Photos from the image-classification dataset "covid-detector" in the GitHub repository pranith0789/covid-detector. Its 2 classes are: negative, positive.

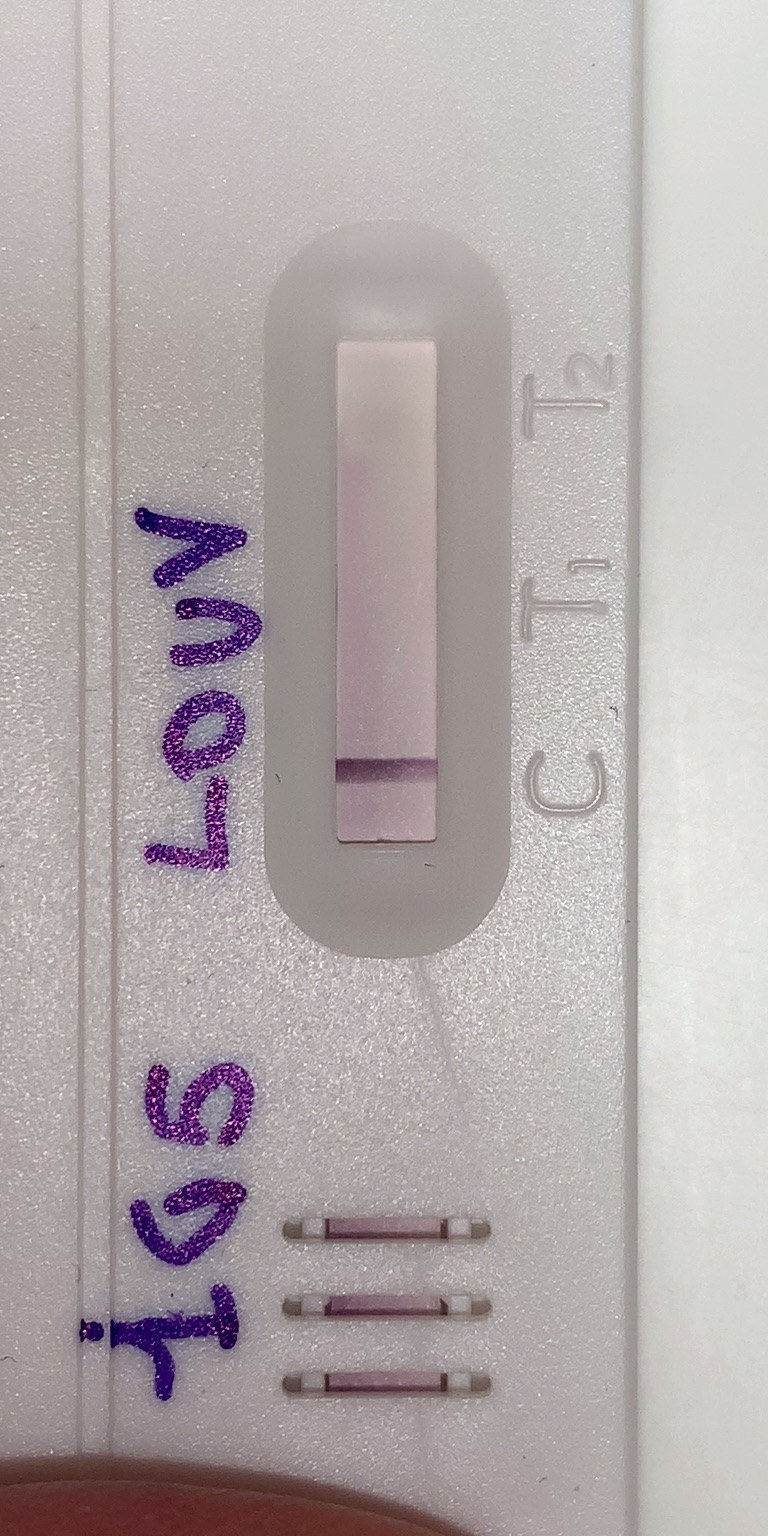
Label: negative

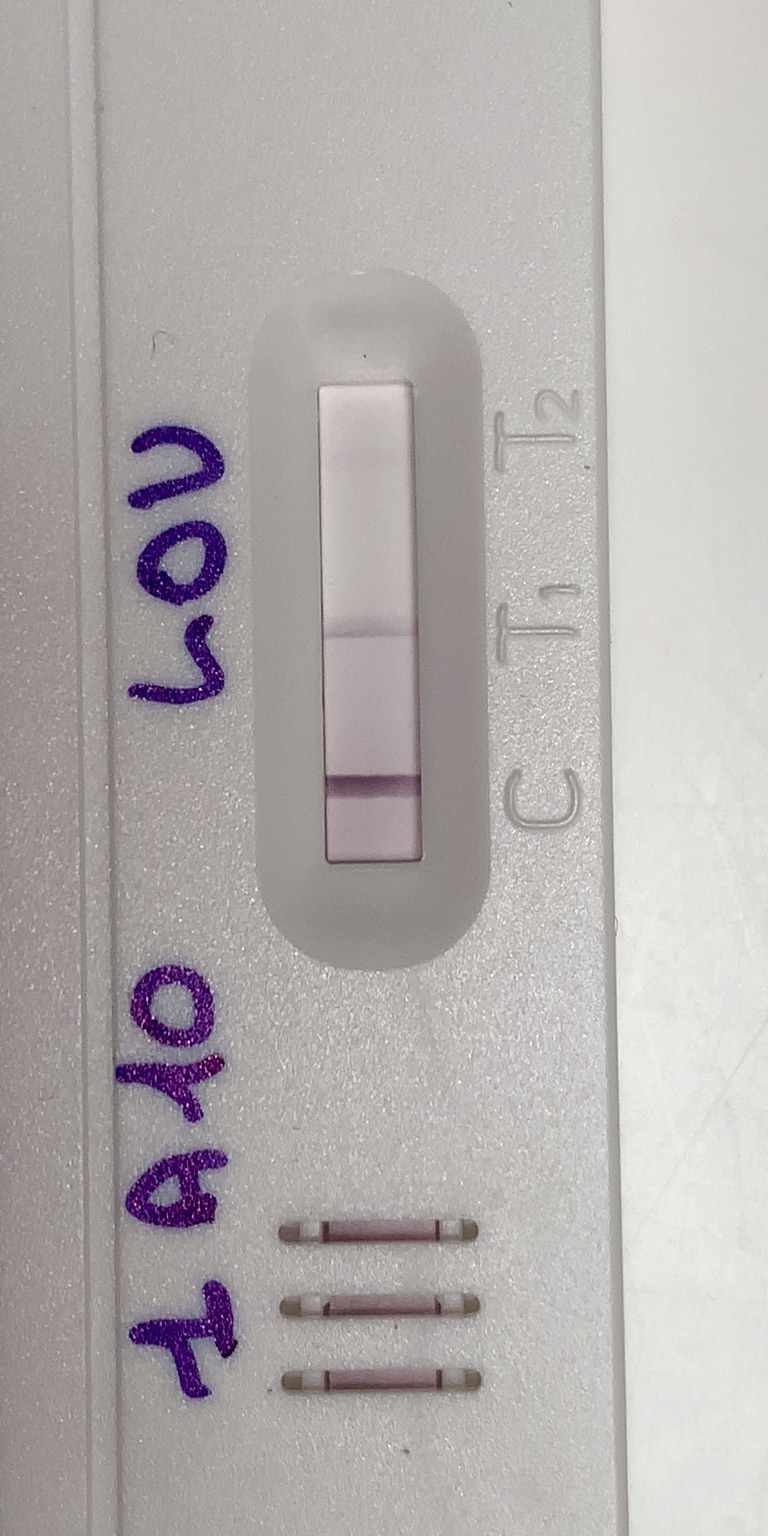
Label: positive

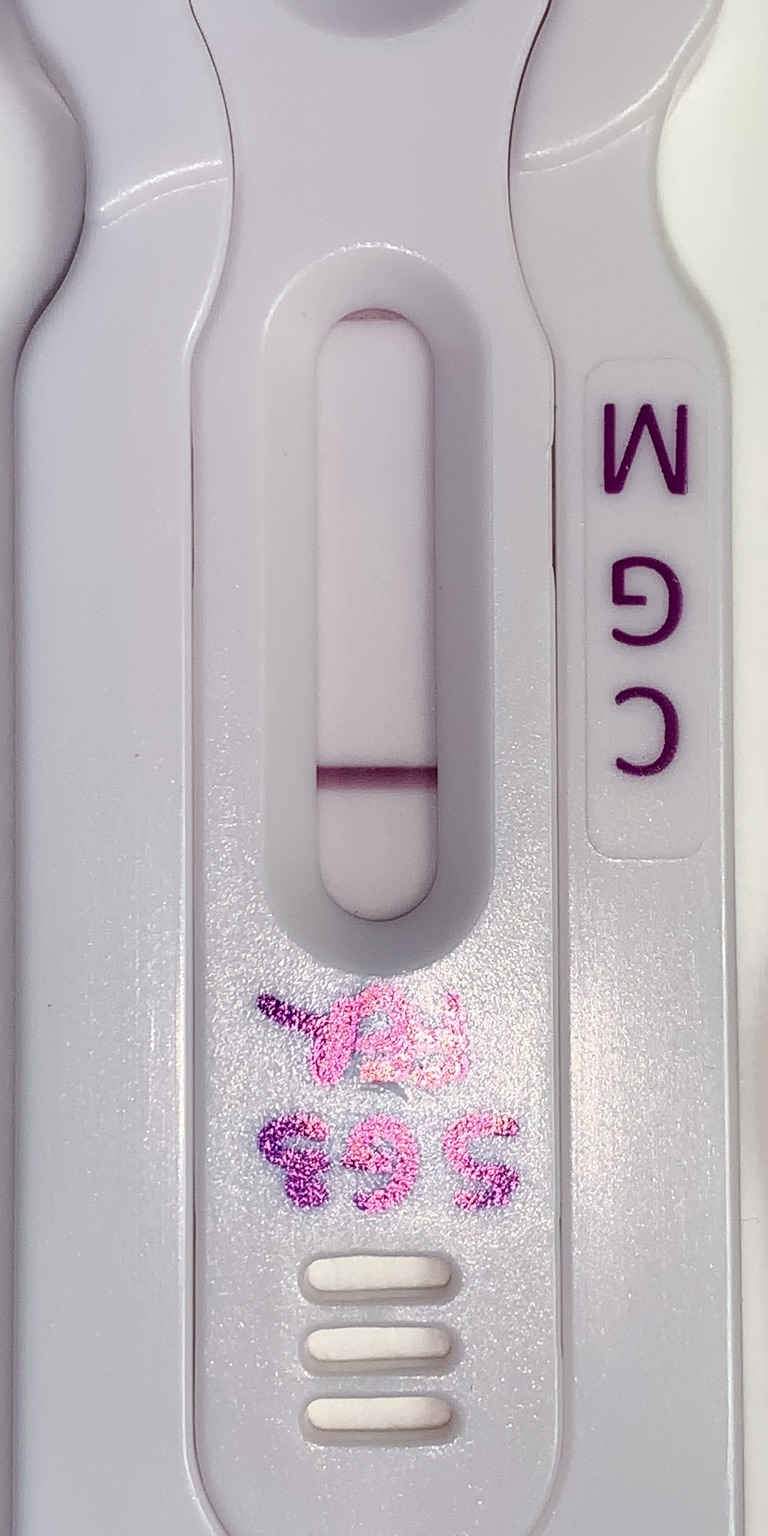
Label: negative

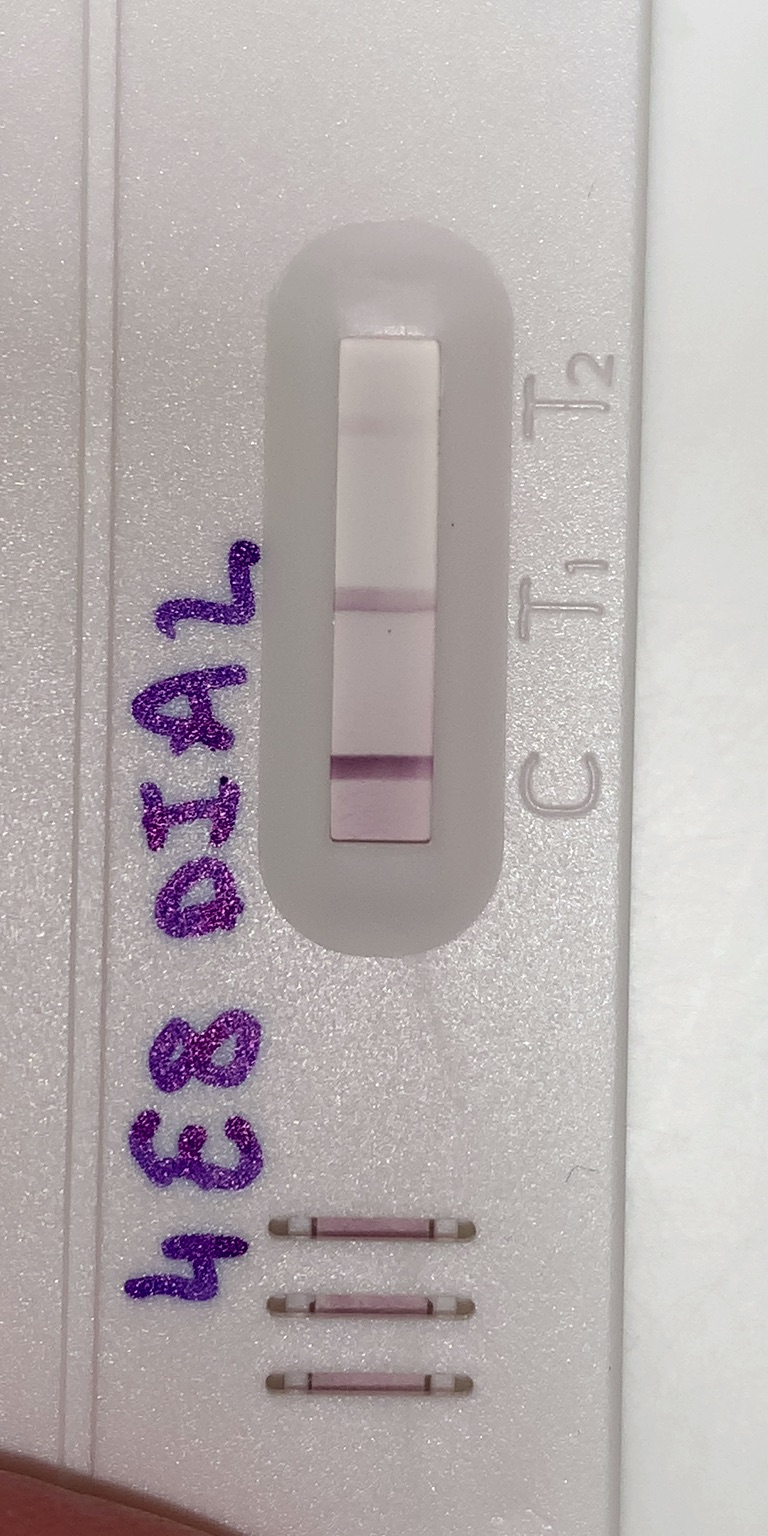
Label: positive

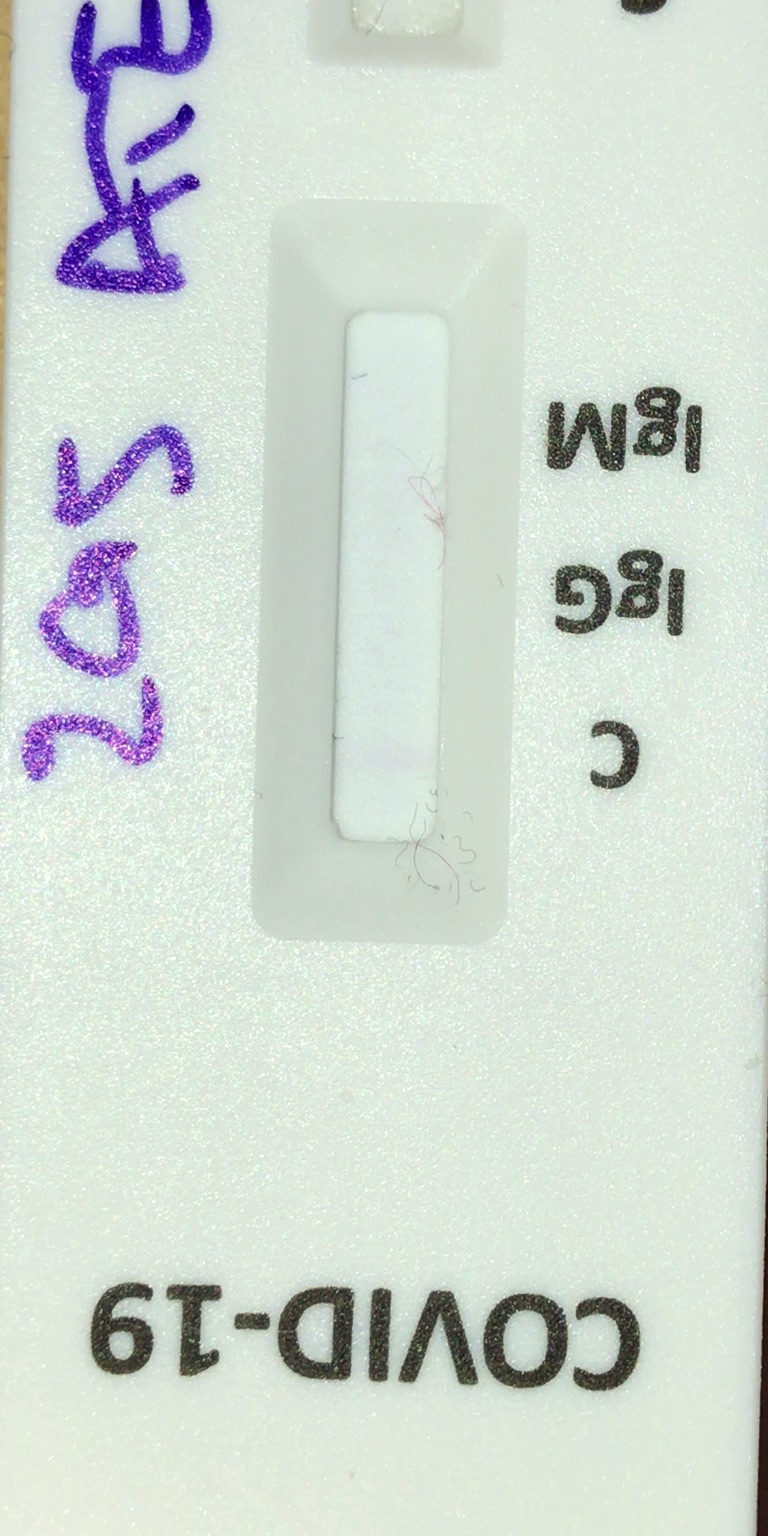
Label: negative

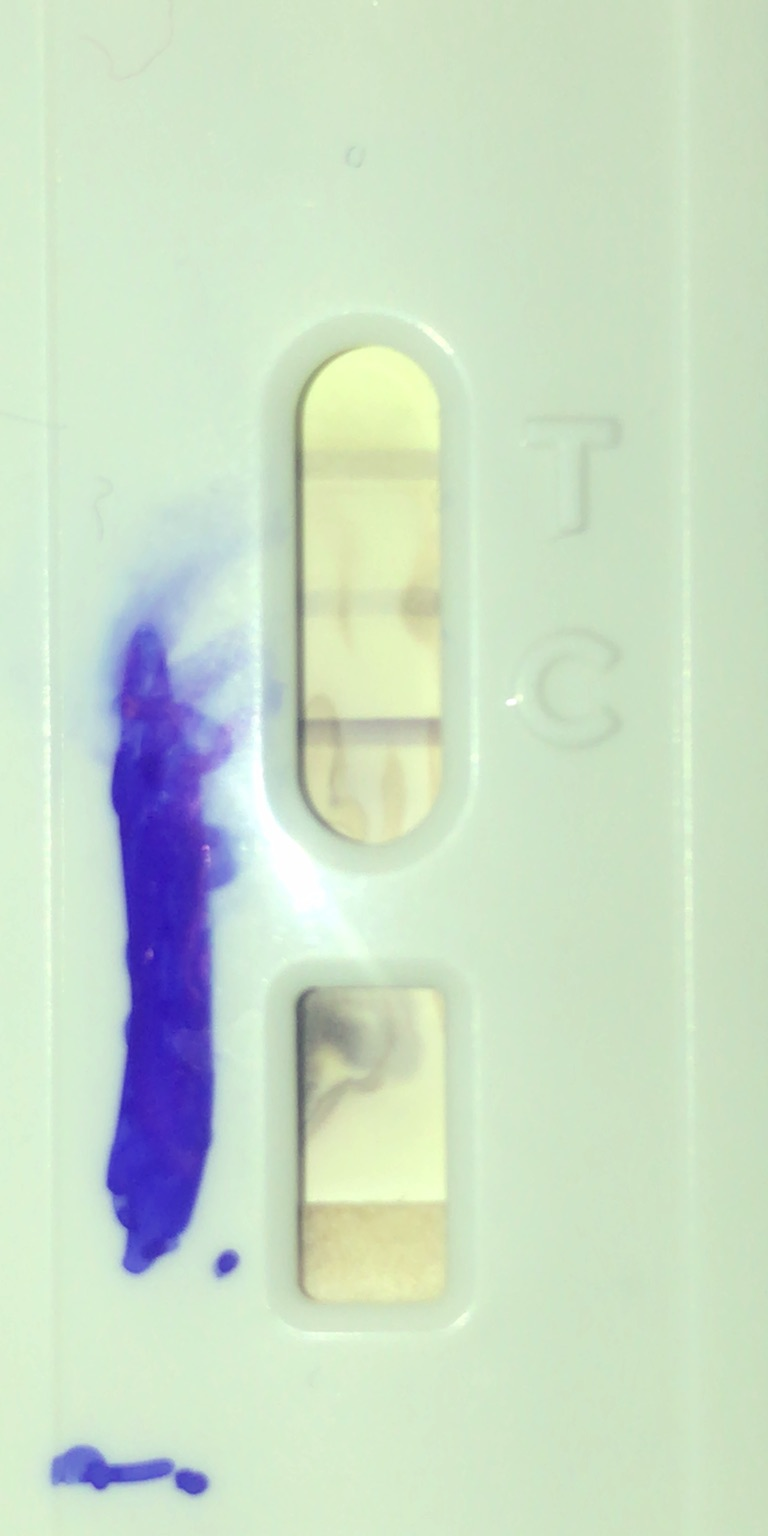
Label: positive
